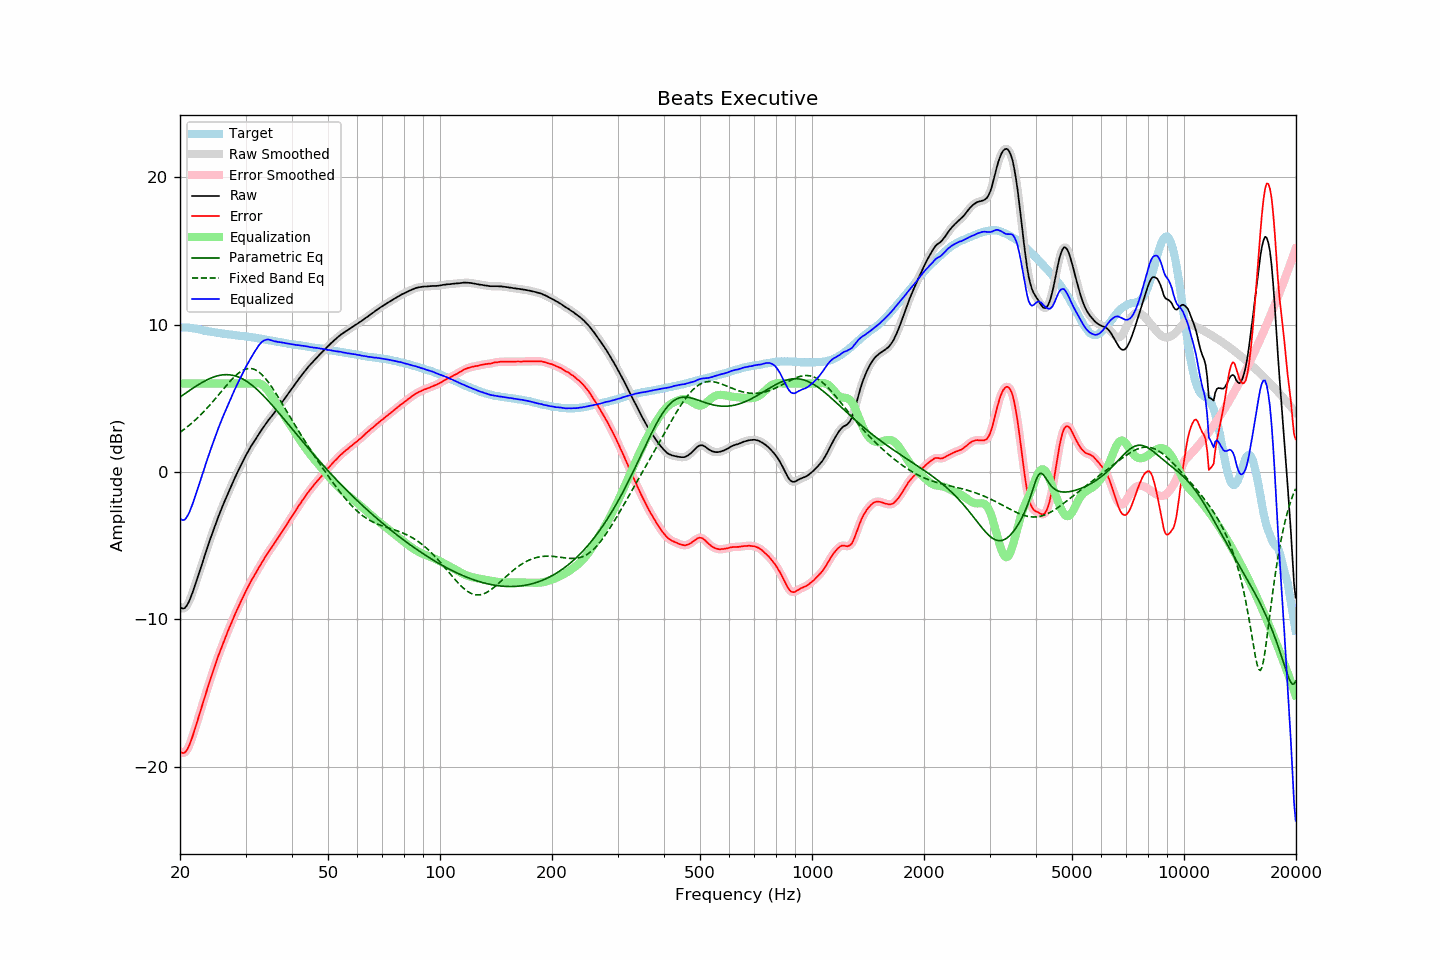

Source data for this figure (header and first rows):
frequency, raw, error, smoothed, error_smoothed, equalization, parametric_eq, fixed_band_eq, equalized_raw, equalized_smoothed, target
20.00, -9.14, -18.94, -9.15, -18.94, 6.00, 5.08, 2.69, -3.14, -3.15, 9.80
20.20, -9.23, -19.03, -9.24, -19.04, 6.00, 5.16, 2.77, -3.23, -3.24, 9.80
20.40, -9.26, -19.06, -9.26, -19.06, 6.00, 5.23, 2.85, -3.26, -3.26, 9.80
20.61, -9.22, -19.02, -9.21, -19.01, 6.00, 5.31, 2.93, -3.22, -3.21, 9.80
20.81, -9.09, -18.89, -9.10, -18.89, 6.00, 5.39, 3.02, -3.09, -3.10, 9.80
21.02, -8.91, -18.71, -8.91, -18.71, 6.00, 5.46, 3.10, -2.91, -2.91, 9.80
21.23, -8.68, -18.46, -8.68, -18.46, 6.00, 5.54, 3.19, -2.68, -2.68, 9.78
21.44, -8.41, -18.18, -8.41, -18.18, 6.00, 5.61, 3.28, -2.41, -2.41, 9.77
21.66, -8.12, -17.86, -8.12, -17.86, 6.00, 5.68, 3.38, -2.12, -2.12, 9.75
21.87, -7.80, -17.52, -7.80, -17.53, 6.00, 5.76, 3.48, -1.80, -1.80, 9.73
22.09, -7.47, -17.19, -7.47, -17.18, 6.00, 5.83, 3.58, -1.47, -1.47, 9.72
22.31, -7.14, -16.82, -7.14, -16.83, 6.00, 5.89, 3.68, -1.14, -1.14, 9.69
22.54, -6.81, -16.48, -6.80, -16.47, 6.00, 5.96, 3.78, -0.81, -0.80, 9.67
22.76, -6.46, -16.11, -6.47, -16.11, 6.00, 6.03, 3.89, -0.46, -0.47, 9.65
22.99, -6.13, -15.75, -6.13, -15.75, 6.00, 6.09, 4.00, -0.13, -0.13, 9.62
23.22, -5.80, -15.39, -5.80, -15.39, 6.00, 6.15, 4.12, 0.20, 0.20, 9.58
23.45, -5.46, -15.03, -5.47, -15.04, 6.00, 6.21, 4.23, 0.54, 0.53, 9.56
23.69, -5.15, -14.70, -5.14, -14.69, 6.00, 6.26, 4.35, 0.85, 0.86, 9.55
23.92, -4.82, -14.35, -4.82, -14.35, 6.00, 6.31, 4.47, 1.18, 1.18, 9.53
24.16, -4.49, -14.01, -4.50, -14.02, 6.00, 6.36, 4.59, 1.51, 1.50, 9.52
24.40, -4.19, -13.69, -4.19, -13.69, 6.00, 6.40, 4.72, 1.81, 1.81, 9.50
24.65, -3.89, -13.37, -3.88, -13.36, 6.00, 6.44, 4.85, 2.11, 2.12, 9.48
24.89, -3.57, -13.03, -3.57, -13.04, 6.00, 6.48, 4.97, 2.43, 2.43, 9.46
25.14, -3.27, -12.72, -3.27, -12.72, 6.00, 6.51, 5.10, 2.73, 2.73, 9.45
25.39, -2.99, -12.42, -2.99, -12.42, 6.00, 6.54, 5.23, 3.01, 3.01, 9.43
25.65, -2.72, -12.14, -2.71, -12.13, 6.00, 6.56, 5.37, 3.28, 3.29, 9.42
25.91, -2.45, -11.84, -2.44, -11.84, 6.00, 6.58, 5.50, 3.55, 3.56, 9.39
26.16, -2.17, -11.55, -2.18, -11.56, 6.00, 6.59, 5.63, 3.83, 3.82, 9.38
26.43, -1.92, -11.29, -1.91, -11.28, 6.00, 6.60, 5.76, 4.08, 4.09, 9.37
26.69, -1.65, -11.00, -1.65, -11.00, 6.00, 6.60, 5.89, 4.35, 4.35, 9.35
26.96, -1.40, -10.73, -1.40, -10.74, 6.00, 6.60, 6.01, 4.60, 4.60, 9.34
27.23, -1.15, -10.47, -1.15, -10.47, 6.00, 6.59, 6.13, 4.85, 4.85, 9.33
27.50, -0.90, -10.22, -0.90, -10.21, 6.00, 6.57, 6.25, 5.10, 5.10, 9.32
27.77, -0.65, -9.95, -0.66, -9.96, 6.00, 6.55, 6.37, 5.35, 5.34, 9.29
28.05, -0.42, -9.71, -0.42, -9.70, 6.00, 6.53, 6.47, 5.58, 5.58, 9.28
28.33, -0.19, -9.46, -0.19, -9.46, 6.00, 6.50, 6.58, 5.81, 5.81, 9.26
28.62, 0.03, -9.22, 0.03, -9.22, 6.00, 6.46, 6.67, 6.03, 6.03, 9.25
28.90, 0.26, -8.98, 0.26, -8.98, 6.00, 6.41, 6.75, 6.26, 6.26, 9.24
29.19, 0.48, -8.74, 0.48, -8.75, 6.00, 6.36, 6.83, 6.48, 6.48, 9.22
29.48, 0.70, -8.52, 0.70, -8.52, 6.00, 6.31, 6.89, 6.70, 6.70, 9.22
29.78, 0.91, -8.29, 0.91, -8.30, 6.00, 6.25, 6.94, 6.91, 6.91, 9.21
30.08, 1.12, -8.08, 1.12, -8.08, 6.00, 6.18, 6.98, 7.12, 7.12, 9.20
30.38, 1.31, -7.86, 1.32, -7.86, 6.00, 6.11, 7.01, 7.31, 7.32, 9.18
30.68, 1.52, -7.65, 1.52, -7.65, 6.00, 6.04, 7.02, 7.52, 7.52, 9.17
30.99, 1.71, -7.43, 1.71, -7.44, 6.00, 5.96, 7.02, 7.71, 7.71, 9.14
31.30, 1.88, -7.25, 1.89, -7.25, 6.00, 5.87, 7.00, 7.89, 7.89, 9.13
31.61, 2.07, -7.06, 2.06, -7.06, 6.02, 5.78, 6.97, 8.08, 8.08, 9.12
31.93, 2.22, -6.88, 2.23, -6.87, 6.03, 5.69, 6.92, 8.25, 8.26, 9.10
32.24, 2.40, -6.67, 2.40, -6.68, 6.03, 5.59, 6.86, 8.43, 8.43, 9.07
32.57, 2.56, -6.49, 2.56, -6.49, 6.02, 5.49, 6.79, 8.58, 8.58, 9.06
32.89, 2.73, -6.32, 2.73, -6.31, 5.98, 5.38, 6.70, 8.71, 8.72, 9.05
33.22, 2.90, -6.12, 2.89, -6.13, 5.93, 5.27, 6.60, 8.83, 8.82, 9.01
33.55, 3.06, -5.95, 3.05, -5.95, 5.85, 5.16, 6.48, 8.91, 8.90, 9.00
33.89, 3.21, -5.78, 3.21, -5.77, 5.74, 5.05, 6.36, 8.95, 8.96, 8.98
34.23, 3.37, -5.59, 3.36, -5.60, 5.62, 4.93, 6.23, 8.98, 8.98, 8.96
34.57, 3.52, -5.42, 3.51, -5.43, 5.47, 4.82, 6.08, 8.99, 8.98, 8.94
34.92, 3.64, -5.27, 3.65, -5.27, 5.31, 4.69, 5.93, 8.95, 8.96, 8.92
35.27, 3.78, -5.12, 3.79, -5.11, 5.14, 4.57, 5.78, 8.92, 8.92, 8.90
35.62, 3.93, -4.96, 3.93, -4.96, 4.96, 4.45, 5.61, 8.89, 8.89, 8.88
35.97, 4.07, -4.79, 4.07, -4.80, 4.79, 4.32, 5.45, 8.86, 8.86, 8.86
... 635 more rows
